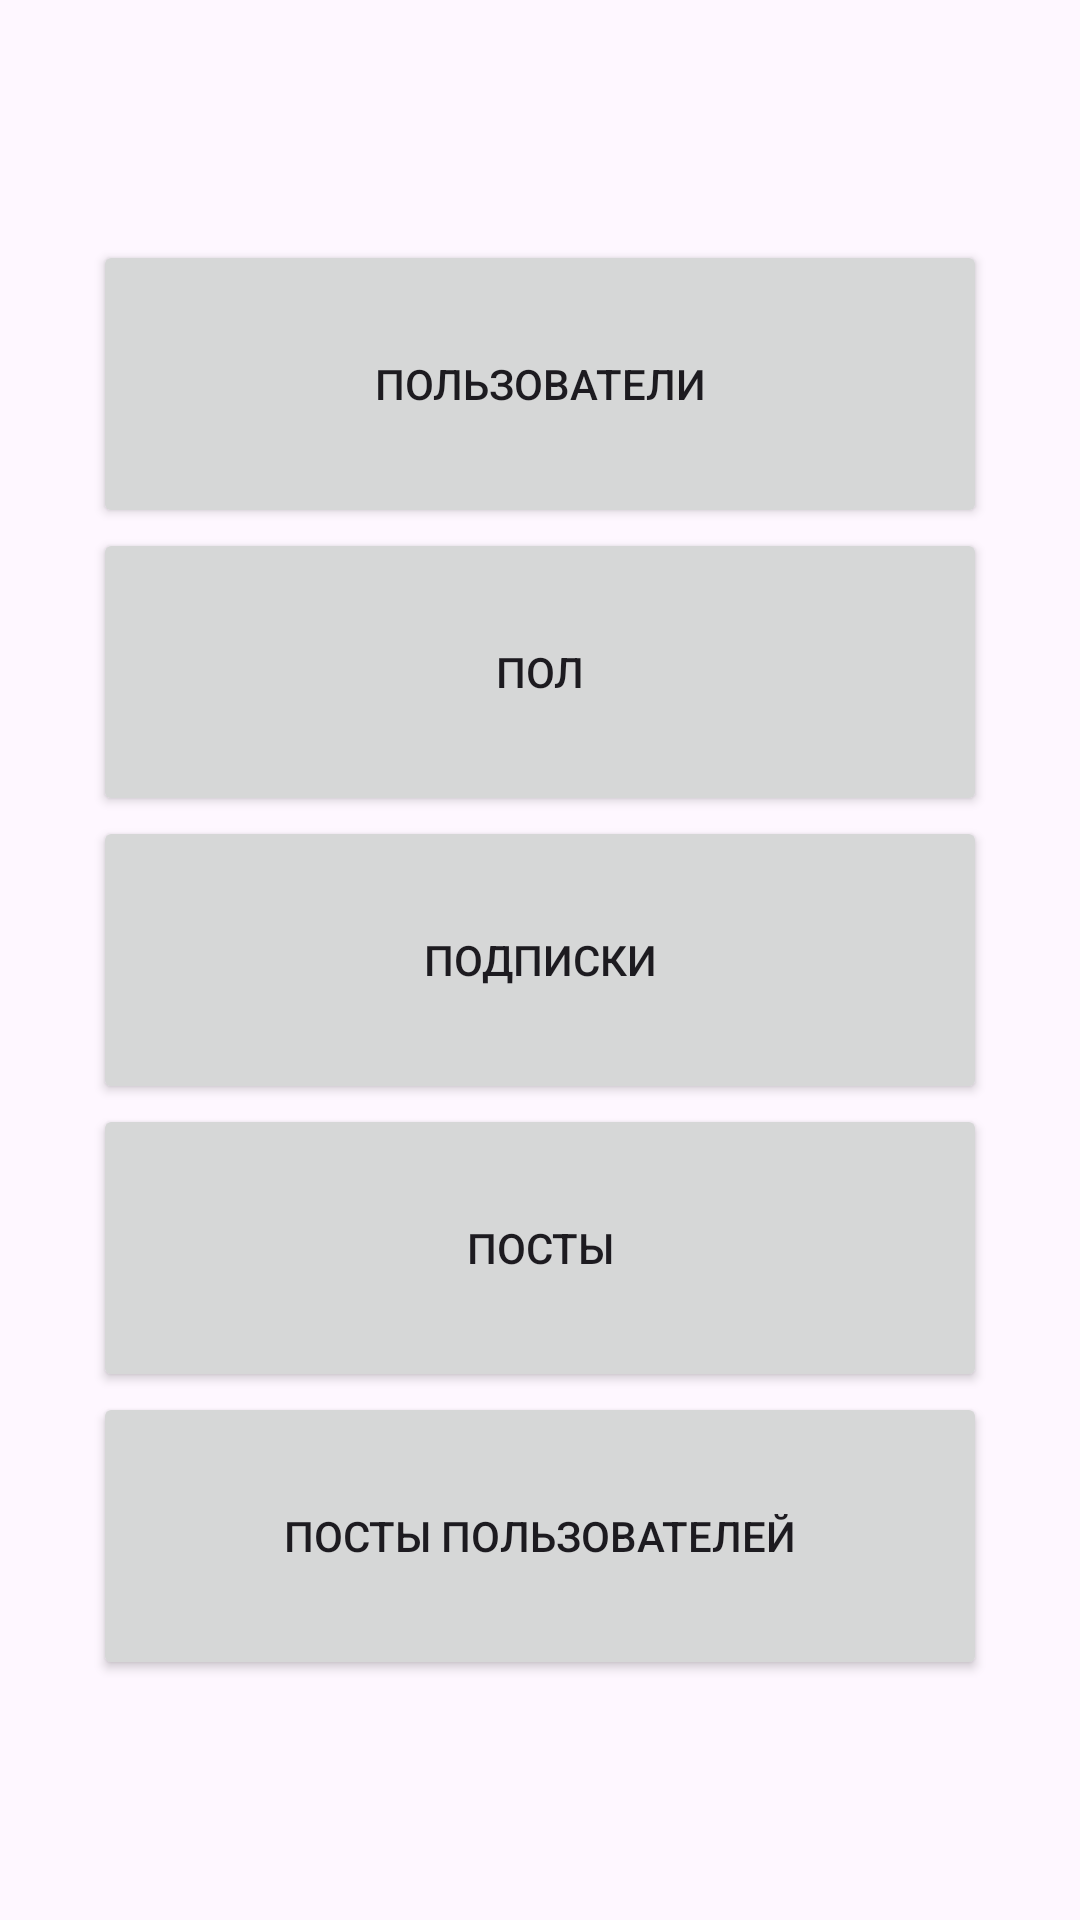

Write the Android layout XML for this screen, with the resource values it uses.
<!-- AndroidManifest.xml: application theme Theme.UpUsers -->
<!-- res/layout/activity_all_tables.xml -->
<?xml version="1.0" encoding="utf-8"?>
<androidx.constraintlayout.widget.ConstraintLayout xmlns:android="http://schemas.android.com/apk/res/android"
    xmlns:app="http://schemas.android.com/apk/res-auto"
    xmlns:tools="http://schemas.android.com/tools"
    android:layout_width="match_parent"
    android:layout_height="match_parent"
    tools:context=".AllTablesActivity">

    <LinearLayout
        android:layout_width="0dp"
        android:layout_height="0dp"
        android:layout_marginStart="1dp"
        android:layout_marginTop="50dp"
        android:layout_marginEnd="1dp"
        android:layout_marginBottom="50dp"
        android:orientation="vertical"
        android:padding="30dp"

        app:layout_constraintBottom_toBottomOf="parent"
        app:layout_constraintEnd_toEndOf="parent"
        app:layout_constraintStart_toStartOf="parent"
        app:layout_constraintTop_toTopOf="parent">

        <Button
            android:id="@+id/UserButton"
            android:layout_width="match_parent"
            android:layout_height="wrap_content"
            android:layout_weight="1"
            android:text="Пользователи" />

        <Button
            android:id="@+id/GenderButton"
            android:layout_width="match_parent"
            android:layout_height="wrap_content"
            android:layout_weight="1"
            android:text="Пол" />

        <Button
            android:id="@+id/FollowsButton"
            android:layout_width="match_parent"
            android:layout_height="wrap_content"
            android:layout_weight="1"
            android:text="Подписки" />

        <Button
            android:id="@+id/PostsButton"
            android:layout_width="match_parent"
            android:layout_height="wrap_content"
            android:layout_weight="1"
            android:text="Посты" />

        <Button
            android:id="@+id/UsersPostsButton"
            android:layout_width="match_parent"
            android:layout_height="wrap_content"
            android:layout_weight="1"
            android:text="Посты пользователей" />
    </LinearLayout>
</androidx.constraintlayout.widget.ConstraintLayout>
<!-- resources referenced by this layout -->
<resources>
  <style name="Theme.UpUsers" parent="Base.Theme.UpUsers" />
  <style name="Base.Theme.UpUsers" parent="Theme.Material3.DayNight.NoActionBar">
          
          
      </style>
</resources>
